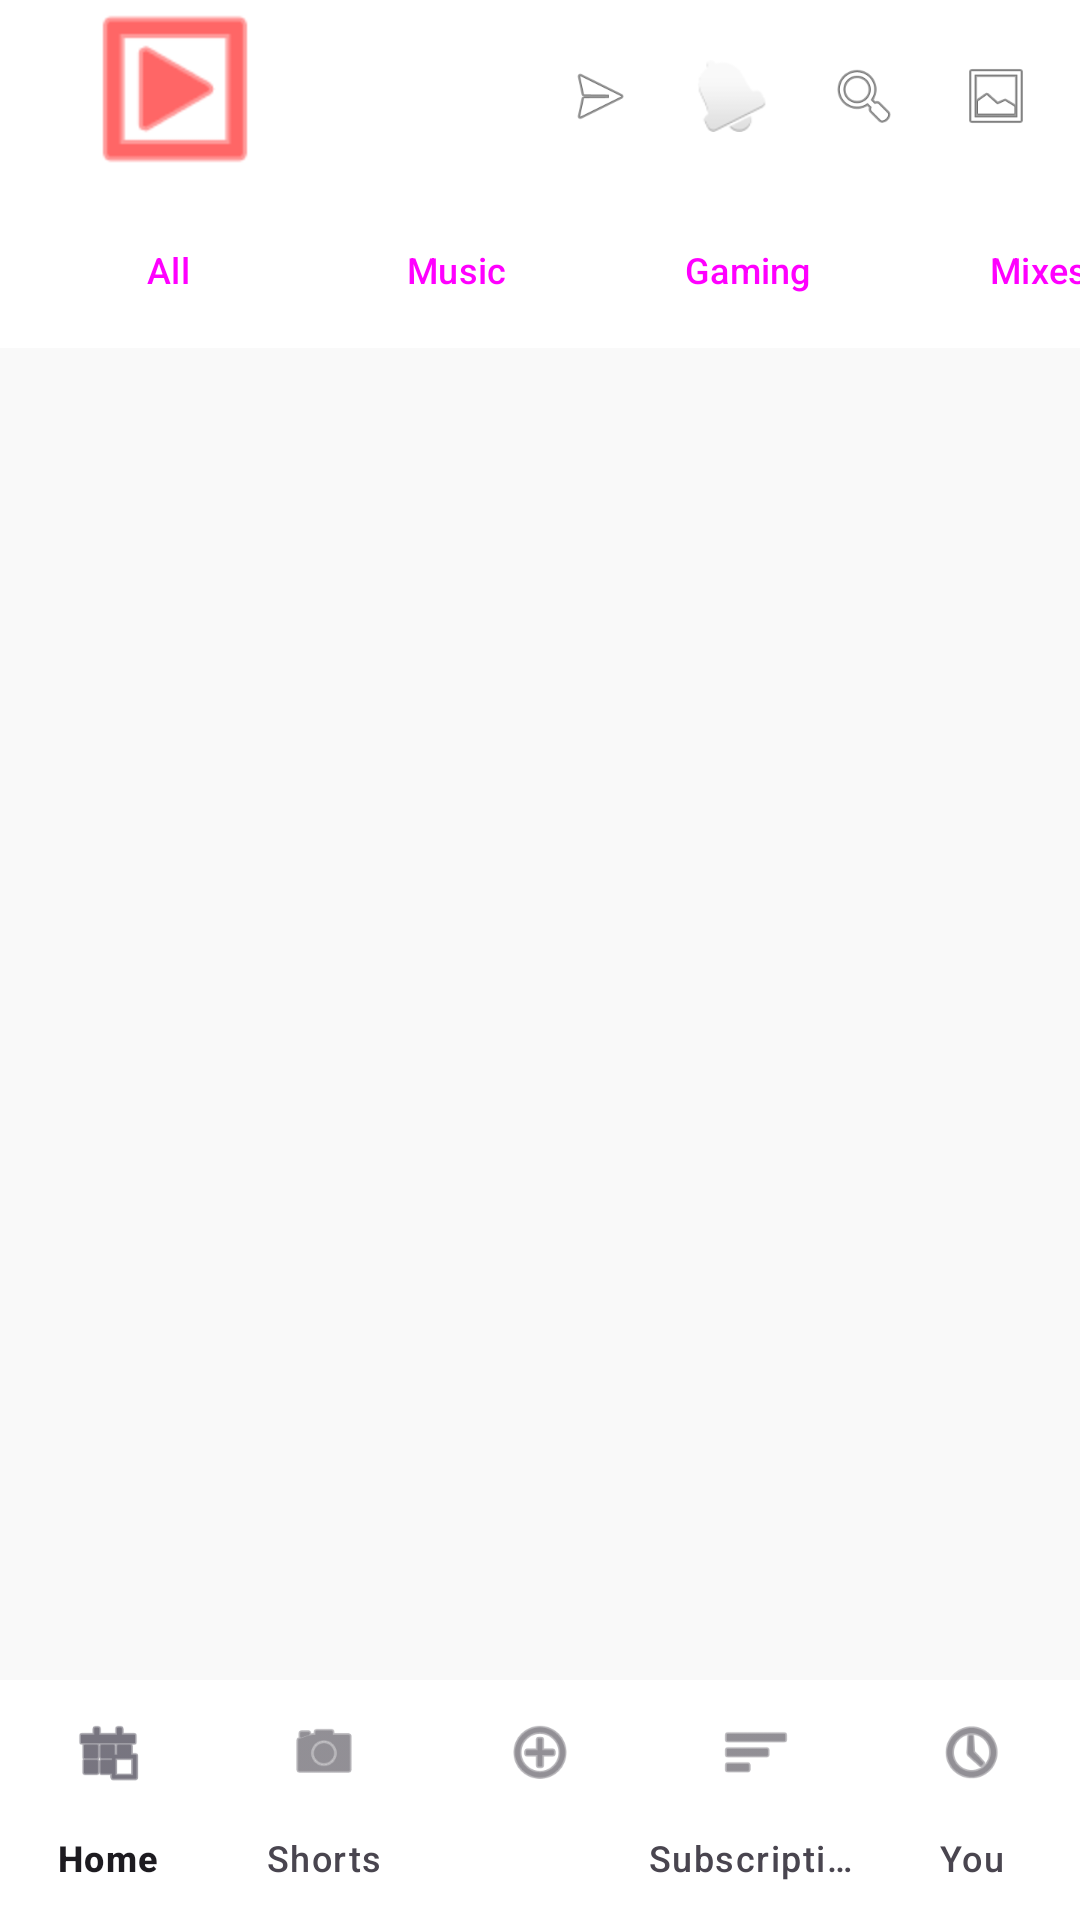

The Android layout XML behind this screen, and the referenced resources:
<!-- AndroidManifest.xml: application theme Theme.Yout -->
<!-- res/layout/activity_main.xml -->
<?xml version="1.0" encoding="utf-8"?>
<androidx.coordinatorlayout.widget.CoordinatorLayout xmlns:android="http://schemas.android.com/apk/res/android"
    xmlns:app="http://schemas.android.com/apk/res-auto"
    xmlns:tools="http://schemas.android.com/tools"
    android:layout_width="match_parent"
    android:layout_height="match_parent"
    android:background="@color/background_light">

    <com.google.android.material.appbar.AppBarLayout
        android:layout_width="match_parent"
        android:layout_height="wrap_content"
        android:background="@color/white"
        app:elevation="0dp">

        <androidx.appcompat.widget.Toolbar
            android:id="@+id/toolbar"
            android:layout_width="match_parent"
            android:layout_height="?attr/actionBarSize"
            app:layout_scrollFlags="scroll|enterAlways">

            <ImageView
                android:layout_width="90dp"
                android:layout_height="wrap_content"
                android:adjustViewBounds="true"
                android:src="@android:drawable/ic_menu_slideshow"
                android:tint="@color/youtube_red" />

            <LinearLayout
                android:layout_width="wrap_content"
                android:layout_height="match_parent"
                android:layout_gravity="end"
                android:gravity="center_vertical"
                android:orientation="horizontal"
                android:paddingEnd="16dp">

                <ImageView
                    android:layout_width="24dp"
                    android:layout_height="24dp"
                    android:layout_marginEnd="20dp"
                    android:src="@android:drawable/ic_menu_send" />

                <ImageView
                    android:layout_width="24dp"
                    android:layout_height="24dp"
                    android:layout_marginEnd="20dp"
                    android:src="@android:drawable/ic_popup_reminder" />

                <ImageView
                    android:layout_width="24dp"
                    android:layout_height="24dp"
                    android:layout_marginEnd="20dp"
                    android:src="@android:drawable/ic_menu_search" />

                <ImageView
                    android:layout_width="24dp"
                    android:layout_height="24dp"
                    android:src="@android:drawable/ic_menu_gallery" />
            </LinearLayout>
        </androidx.appcompat.widget.Toolbar>

        <HorizontalScrollView
            android:layout_width="match_parent"
            android:layout_height="wrap_content"
            android:paddingVertical="8dp"
            android:scrollbars="none">

            <LinearLayout
                android:layout_width="wrap_content"
                android:layout_height="wrap_content"
                android:orientation="horizontal"
                android:paddingHorizontal="12dp">

                <Button
                    style="@style/Widget.Material3.Button.TonalButton"
                    android:layout_width="wrap_content"
                    android:layout_height="36dp"
                    android:layout_marginEnd="8dp"
                    android:text="All"
                    android:textSize="12sp"
                    android:paddingHorizontal="12dp" />

                <Button
                    style="@style/Widget.Material3.Button.TonalButton"
                    android:layout_width="wrap_content"
                    android:layout_height="36dp"
                    android:layout_marginEnd="8dp"
                    android:text="Music"
                    android:textSize="12sp" />

                <Button
                    style="@style/Widget.Material3.Button.TonalButton"
                    android:layout_width="wrap_content"
                    android:layout_height="36dp"
                    android:layout_marginEnd="8dp"
                    android:text="Gaming"
                    android:textSize="12sp" />

                <Button
                    style="@style/Widget.Material3.Button.TonalButton"
                    android:layout_width="wrap_content"
                    android:layout_height="36dp"
                    android:layout_marginEnd="8dp"
                    android:text="Mixes"
                    android:textSize="12sp" />

                <Button
                    style="@style/Widget.Material3.Button.TonalButton"
                    android:layout_width="wrap_content"
                    android:layout_height="36dp"
                    android:layout_marginEnd="8dp"
                    android:text="Live"
                    android:textSize="12sp" />
            </LinearLayout>
        </HorizontalScrollView>
    </com.google.android.material.appbar.AppBarLayout>

    <androidx.recyclerview.widget.RecyclerView
        android:id="@+id/rvVideos"
        android:layout_width="match_parent"
        android:layout_height="match_parent"
        app:layout_behavior="@string/appbar_scrolling_view_behavior" />

    <com.google.android.material.bottomnavigation.BottomNavigationView
        android:id="@+id/bottom_navigation"
        android:layout_width="match_parent"
        android:layout_height="wrap_content"
        android:layout_gravity="bottom"
        android:background="@color/white"
        app:labelVisibilityMode="labeled"
        app:menu="@menu/bottom_nav_menu" />

</androidx.coordinatorlayout.widget.CoordinatorLayout>
<!-- resources referenced by this layout -->
<resources>
  <color name="background_light">#F9F9F9</color>
  <color name="white">#FFFFFFFF</color>
  <color name="youtube_red">#FF0000</color>
  <style name="Theme.Yout" parent="Base.Theme.Yout" />
  <style name="Base.Theme.Yout" parent="Theme.Material3.DayNight.NoActionBar">
          
          
      </style>
</resources>
